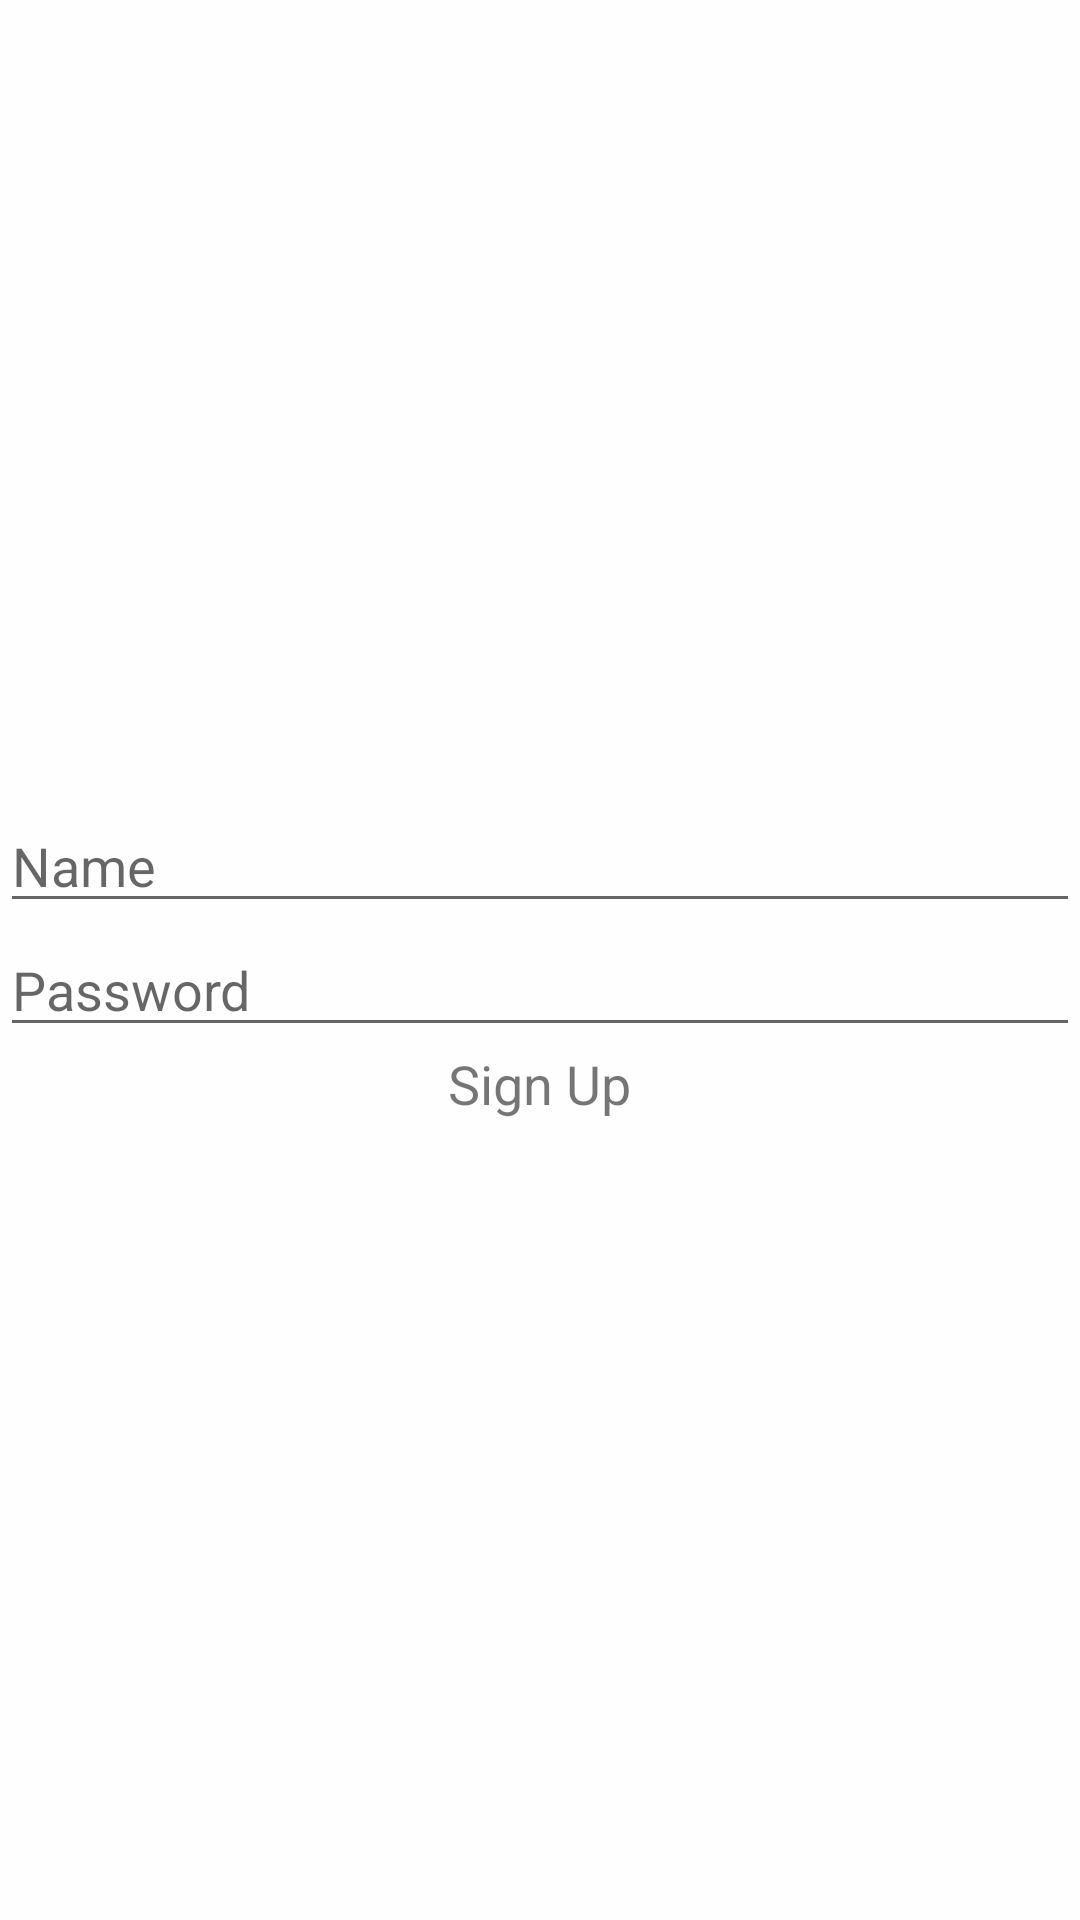

This screen was rendered from an Android layout file. Write that file and the resources it references.
<!-- AndroidManifest.xml: application theme Theme.App -->
<!-- res/layout/reg.xml -->
<?xml version="1.0" encoding="utf-8"?>
<LinearLayout xmlns:android="http://schemas.android.com/apk/res/android"
    android:layout_width="match_parent"
    android:layout_height="match_parent"
    android:gravity="center"
    android:background="@drawable/bg"
    android:orientation="vertical">

    <EditText
        android:id="@+id/edt1"
        android:layout_width="match_parent"
        android:layout_height="wrap_content"
        android:ems="10"
        android:hint="Name"
        android:inputType="textPersonName" />

    <EditText
        android:id="@+id/edt2"
        android:layout_width="match_parent"
        android:layout_height="wrap_content"
        android:ems="10"
        android:hint="Password"
        android:inputType="textPassword" />

    <TextView
        android:id="@+id/reg"
        android:layout_width="wrap_content"
        android:layout_height="wrap_content"
        android:onClick="onClick"
        android:text="Sign Up"
        android:textSize="18sp" />
</LinearLayout>
<!-- resources referenced by this layout -->
<resources>
  <!-- drawable bg: jpg bitmap (drawable, 24087 bytes) -->
  <style name="Theme.App" parent="Theme.MaterialComponents.DayNight.DarkActionBar">
          
          <item name="colorPrimary">@color/orange</item>
          <item name="colorPrimaryDark">@color/black</item>
          <item name="colorAccent">@color/teal200</item>
      </style>
  <color name="orange">#F87261</color>
  <color name="black">#171A1F</color>
  <color name="teal200">#03DAC5</color>
</resources>
